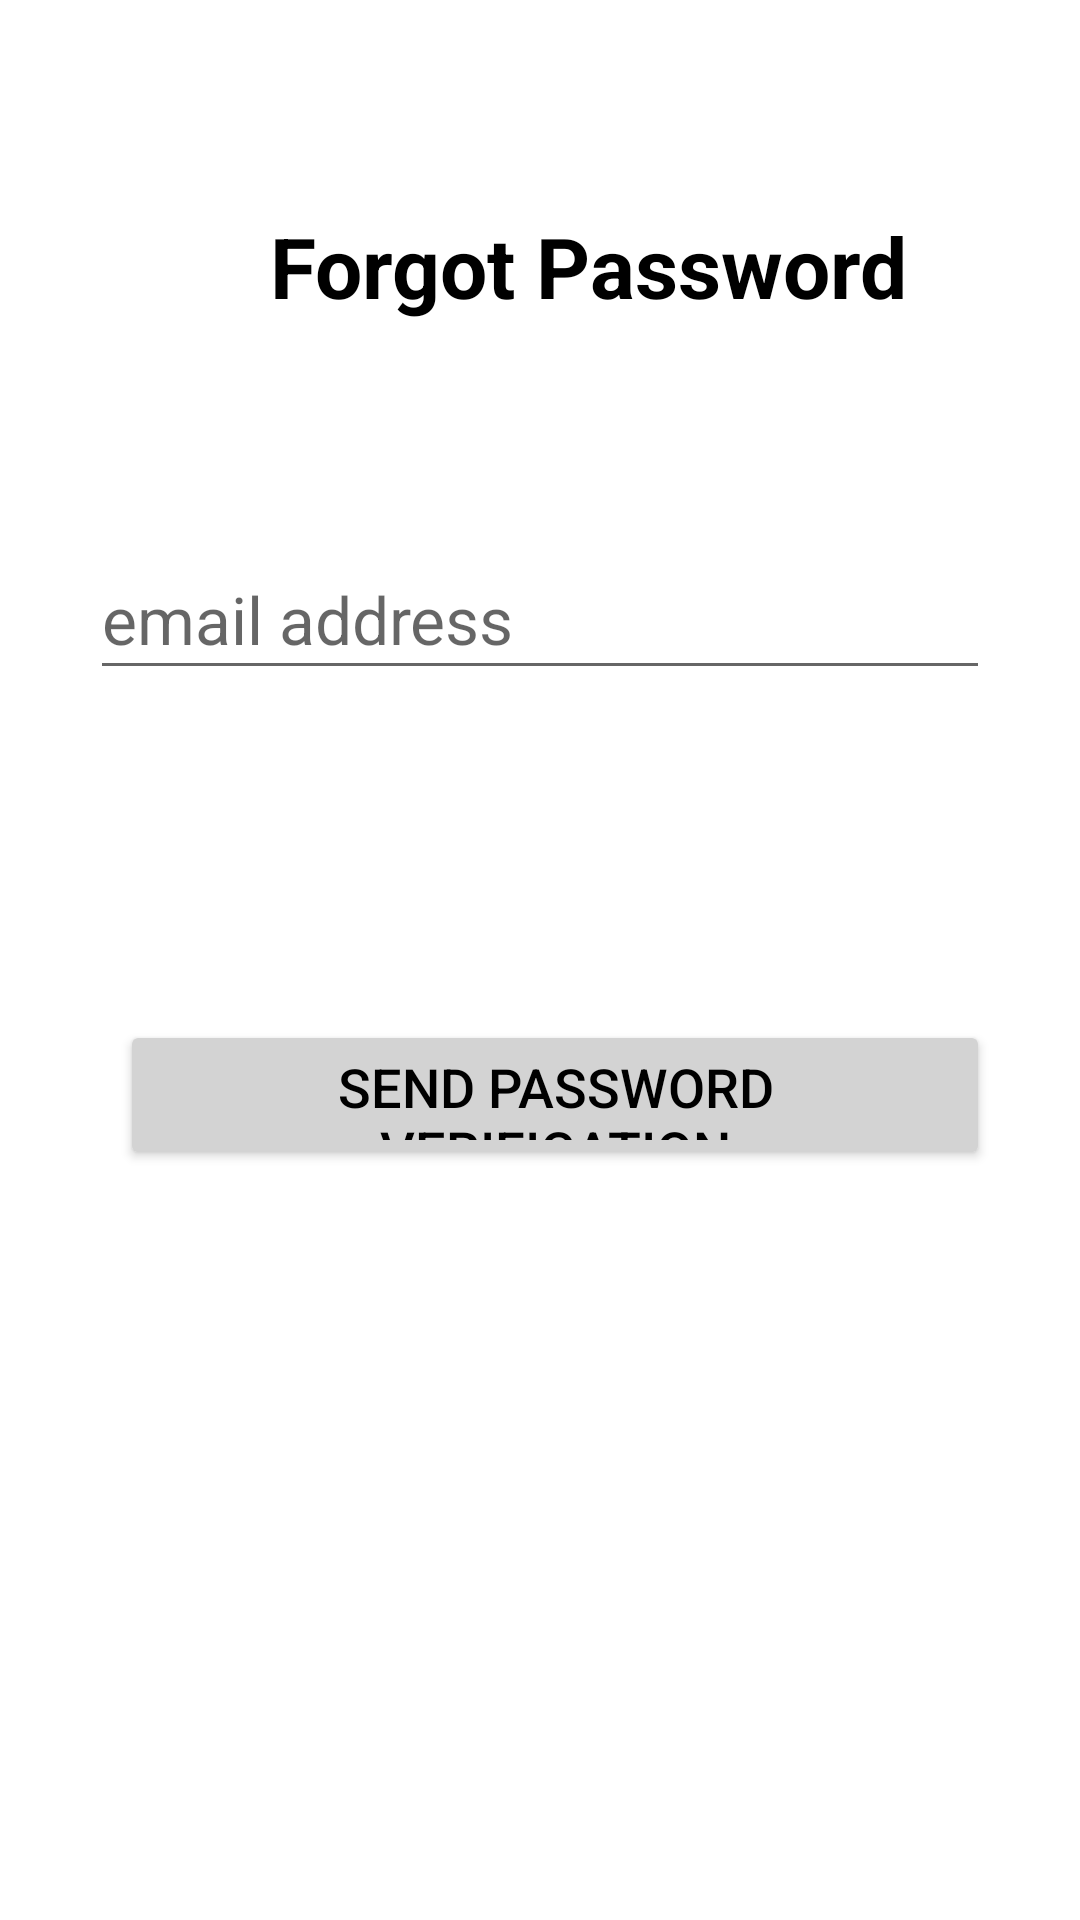

Android layout source for this screen:
<!-- AndroidManifest.xml: application theme Theme.BooksharingApp_java -->
<!-- res/layout/activity_forgotpassword_screen.xml -->
<?xml version="1.0" encoding="utf-8"?>
<RelativeLayout xmlns:android="http://schemas.android.com/apk/res/android"
    xmlns:app="http://schemas.android.com/apk/res-auto"
    xmlns:tools="http://schemas.android.com/tools"
    android:layout_width="match_parent"
    android:layout_height="740dp"
    android:background="@color/white"
    android:isScrollContainer="true"
    tools:context=".LoginScreen">


    <EditText
        android:id="@+id/etxt_emailAddress"
        android:layout_width="330dp"
        android:layout_height="50dp"
        android:layout_marginStart="30dp"
        android:layout_marginTop="180dp"
        android:layout_marginEnd="30dp"
        android:ems="10"
        android:hint="email address"
        android:inputType="textEmailAddress"
        android:textColor="@color/light_gray"
        android:textSize="22dp"
        app:layout_constraintEnd_toEndOf="parent"
        app:layout_constraintHorizontal_bias="0.65"
        app:layout_constraintStart_toStartOf="parent"
        app:layout_constraintTop_toTopOf="parent" />

    <Button
        android:id="@+id/btn_sendverificiation"
        style="@style/basic_button_style"
        android:layout_width="316dp"
        android:layout_height="50dp"
        android:layout_marginStart="40dp"
        android:layout_marginTop="340dp"
        android:text="Send password verification"
        app:layout_constraintStart_toStartOf="parent"
        app:layout_constraintTop_toTopOf="parent" />

    <TextView
        android:id="@+id/txt_forgotpasswordText"
        android:layout_width="wrap_content"
        android:layout_height="wrap_content"
        android:layout_marginStart="90dp"
        android:layout_marginTop="70dp"
        android:text="Forgot Password"
        android:textColor="@color/black"
        android:textSize="28dp"
        android:textStyle="bold"
        app:layout_constraintStart_toStartOf="parent"
        app:layout_constraintTop_toTopOf="parent" />

</RelativeLayout>
<!-- resources referenced by this layout -->
<resources>
  <color name="black">#FF000000</color>
  <color name="light_gray">#D3D3D3</color>
  <color name="white">#FFFFFFFF</color>
  <style name="basic_button_style" parent="Widget.AppCompat.Button.Colored">
          <item name="android:layout_width">240dp</item>
          <item name="android:layout_height">50dp</item>
          <item name="android:layout_marginStart">30dp</item>
          <item name="android:layout_marginTop">420dp</item>
          <item name="android:layout_marginEnd">30dp</item>
          <item name="android:textColor">#000000</item>
          <item name="android:backgroundTint">@color/light_gray</item>
          <item name="android:textSize">18dp</item>
      </style>
  <style name="Theme.BooksharingApp_java" parent="Theme.MaterialComponents.DayNight.DarkActionBar">
          
          <item name="colorPrimary">@color/light_gray</item>
          <item name="colorPrimaryVariant">@color/purple_700</item>
          <item name="colorOnPrimary">@color/white</item>
          
          <item name="colorSecondary">@color/teal_200</item>
          <item name="colorSecondaryVariant">@color/teal_700</item>
          <item name="colorOnSecondary">@color/blue</item>
          
          <item name="android:statusBarColor" tools:targetApi="l">?attr/colorPrimaryVariant</item>
          
  
  
      </style>
  <color name="purple_700">#FF3700B3</color>
  <color name="teal_200">#FF03DAC5</color>
  <color name="teal_700">#FF018786</color>
  <color name="blue"> 	#0000FF</color>
</resources>
